Run: headless pygame with SDL's dummy video driver; simulated clock (each Clock.tick advances the game by its frame time, no real sleeping); random seed 0; keys injected as events and as key.get_pressed() state; mouse plan: one left click at the window centre at the start of phase 2, then a move to the lower-right quarter at the start of phase 3.
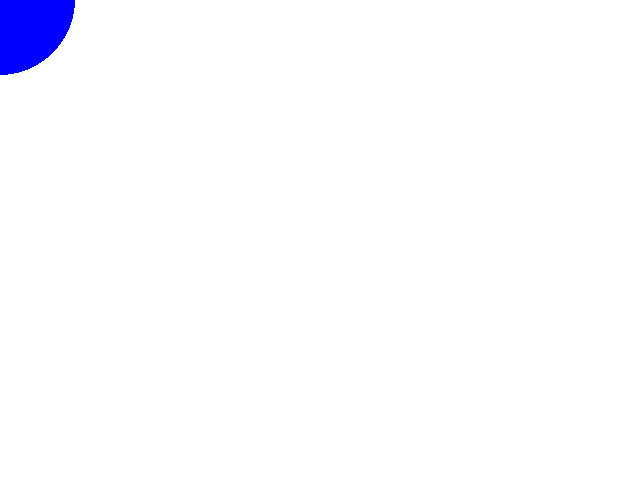
Frame 1 of 4 · flips 1–60 · no input
Frame 2 of 4 · flips 61–180 · clicked the window centre · tapped SPACE, RETURN · held RIGHT (→), D · screen unchanged from frame 1, image omitted
Frame 3 of 4 · flips 181–300 · moved the mouse to the lower-right quarter · held DOWN (↓), S · screen unchanged from frame 2, image omitted
Frame 4 of 4 · flips 301–420 · held LEFT (←), A, UP (↑), W · screen unchanged from frame 3, image omitted

The pygame program that drew these frames:

# Importieren der Pygame-Bibliothek
import pygame

# initialisieren von pygame
pygame.init()

# genutzte Farbe
ORANGE  = ( 255, 140, 0)
ROT     = ( 255, 0, 0)
GRUEN   = ( 0, 255, 0)
SCHWARZ = ( 0, 0, 0)
WEISS   = ( 255, 255, 255)

# Fenster öffnen
TestScreen = pygame.display.set_mode((640, 480))

# Titel für Fensterkopf
pygame.display.set_caption("Test")

# solange die Variable True ist, soll das Spiel laufen
spielaktiv = True

# Bildschirm Aktualisierungen einstellen
clock = pygame.time.Clock()

# Schleife Hauptprogramm
while spielaktiv:
    # Überprüfen, ob Nutzer eine Aktion durchgeführt hat
    for event in pygame.event.get():
        if event.type == pygame.QUIT:
            spielaktiv = False
            print("Spieler hat Quit-Button angeklickt")
        elif event.type == pygame.KEYDOWN:
            print("Spieler hat Taste gedrückt")

            # Taste für Spieler
            if event.key == pygame.K_w:
                print("Spieler hat Taste w gedrückt")
            elif event.key == pygame.K_a:
                print("Spieler hat Taste a gedrückt")
            elif event.key == pygame.K_s:
                print("Spieler hat Taste s gedrückt")
            elif event.key == pygame.K_d:
                print("Spieler hat Taste d gedrückt")
            elif event.key == pygame.K_SPACE:
                print("Spieler hat Leertaste gedrückt")

        elif event.type == pygame.MOUSEBUTTONDOWN:
            print("Spieler hast Maus angeklickt")
    
    # Spielfeld löschen
    TestScreen.fill(WEISS)
    
    
    #Kreis
    pygame.draw.circle(TestScreen, (0, 0, 255), (0, 0), 75)

    # Spielfeld/figuren zeichnen

    # Fenster aktualisieren
    pygame.display.flip()

    # Refresh-Zeiten festlegen
    clock.tick(60)

pygame.quit()
